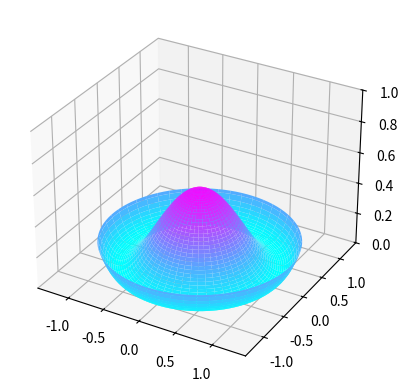

Generate this figure with matplotlib:
import numpy as np
from numpy import pi, cos, sin
import matplotlib.pyplot as plt

from matplotlib import cm


r = np.linspace(0, 1.26, 100)
theta = np.linspace(0, 2*pi, 100)
r, theta = np.meshgrid(r, theta)


ax = plt.axes(projection='3d')
a=2
surf = ax.plot_surface(r*cos(theta), r*sin(theta), (1-r**2)**2/a, cmap=cm.cool, alpha=1, zorder=1)
# surf = ax.plot_wireframe(r*cos(theta), r*sin(theta), (1-r**2)**2/a, lw=.4, color='black', zorder=10, alpha=.2)


ax.set_zlim3d(0, 1)
# ax.set_box_aspect((1, 1, 1))
plt.show()
